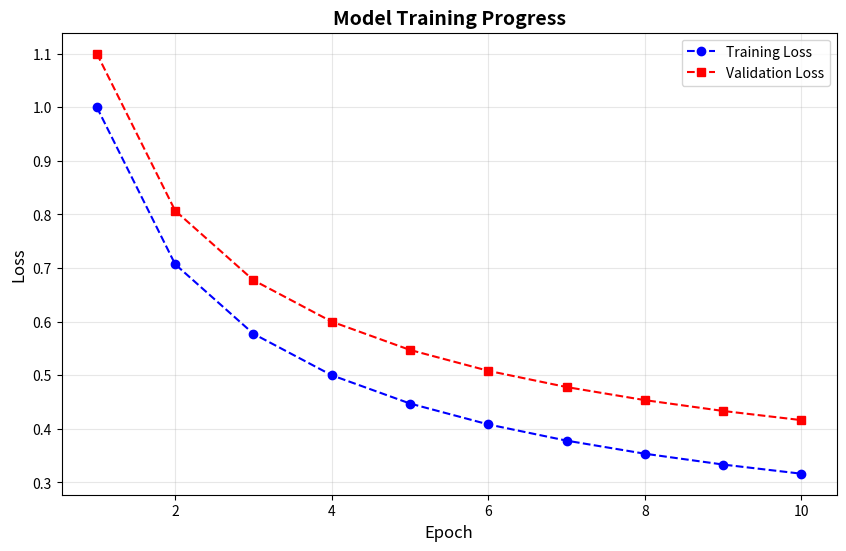
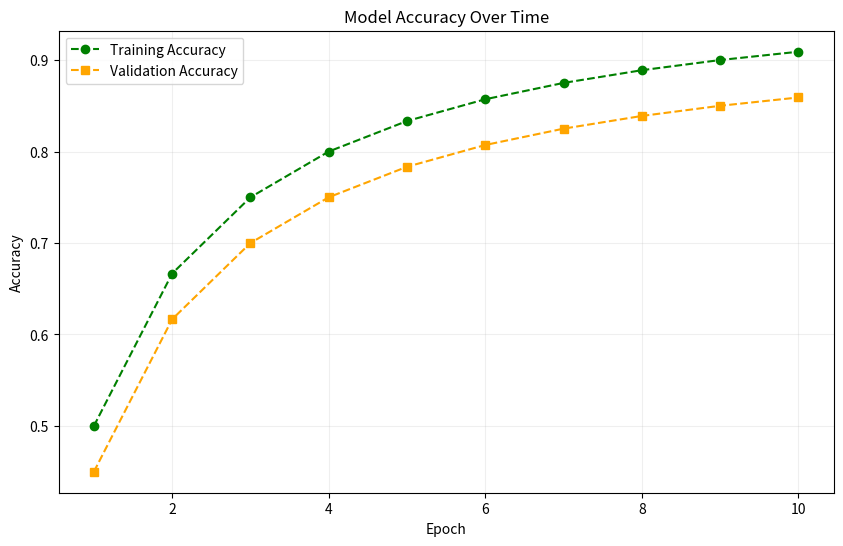

Recreate these plots in Python, in order.
# ============================================================
# Matplotlib — Training Visualization
# Generates training/validation loss and accuracy plots.
# Concepts: plt.figure(), plt.plot(), plt.savefig(), plt.show()
# ============================================================

import matplotlib.pyplot as plt
import numpy as np

print("Creating Training Visualizations...")

# ── Generate simulated training data over 10 epochs ──────────
epochs = np.arange(1, 11)                       # [1, 2, ..., 10]
train_loss = 1.0 / np.sqrt(epochs)              # decreasing loss curve
val_loss   = 1.0 / np.sqrt(epochs) + 0.1        # validation always slightly higher

# ── Plot 1: Loss Curves ─────────────────────────────────────
plt.figure(figsize=(10, 6))

# Plot training loss (blue dashed line with circle markers)
plt.plot(epochs, train_loss, 'b--', label='Training Loss', marker='o')

# Plot validation loss (red dashed line with square markers)
plt.plot(epochs, val_loss, 'r--', label='Validation Loss', marker='s')

# Axis labels, title, legend, and grid
plt.xlabel('Epoch', fontsize=12)
plt.ylabel('Loss', fontsize=12)
plt.title('Model Training Progress', fontsize=14, fontweight='bold')
plt.legend()
plt.grid(True, alpha=0.3)

# Save to file and display
plt.savefig('training_progress.png', dpi=150, bbox_inches='tight')
print("Saved training_progress.png")
plt.show()

# ── Plot 2: Accuracy Curves ─────────────────────────────────
plt.figure(figsize=(10, 6))

# Simulated accuracy values (approaching 1.0 over time)
train_acc = 1 - (1 / (epochs + 1))              # training accuracy
val_acc   = train_acc - 0.05                     # validation lags slightly

# Plot training accuracy (green dashed) and validation accuracy (orange dashed)
plt.plot(epochs, train_acc, 'g--', label='Training Accuracy', marker='o')
plt.plot(epochs, val_acc, 'orange', label='Validation Accuracy', marker='s', linestyle='--')

# Axis labels, title, legend, and grid
plt.xlabel('Epoch')
plt.ylabel('Accuracy')
plt.title('Model Accuracy Over Time')
plt.legend()
plt.grid(True, alpha=0.2)

# Save to file and display
plt.savefig('accuracy_progress.png', dpi=150, bbox_inches='tight')
print('Saved accuracy_progress.png')
plt.show()
